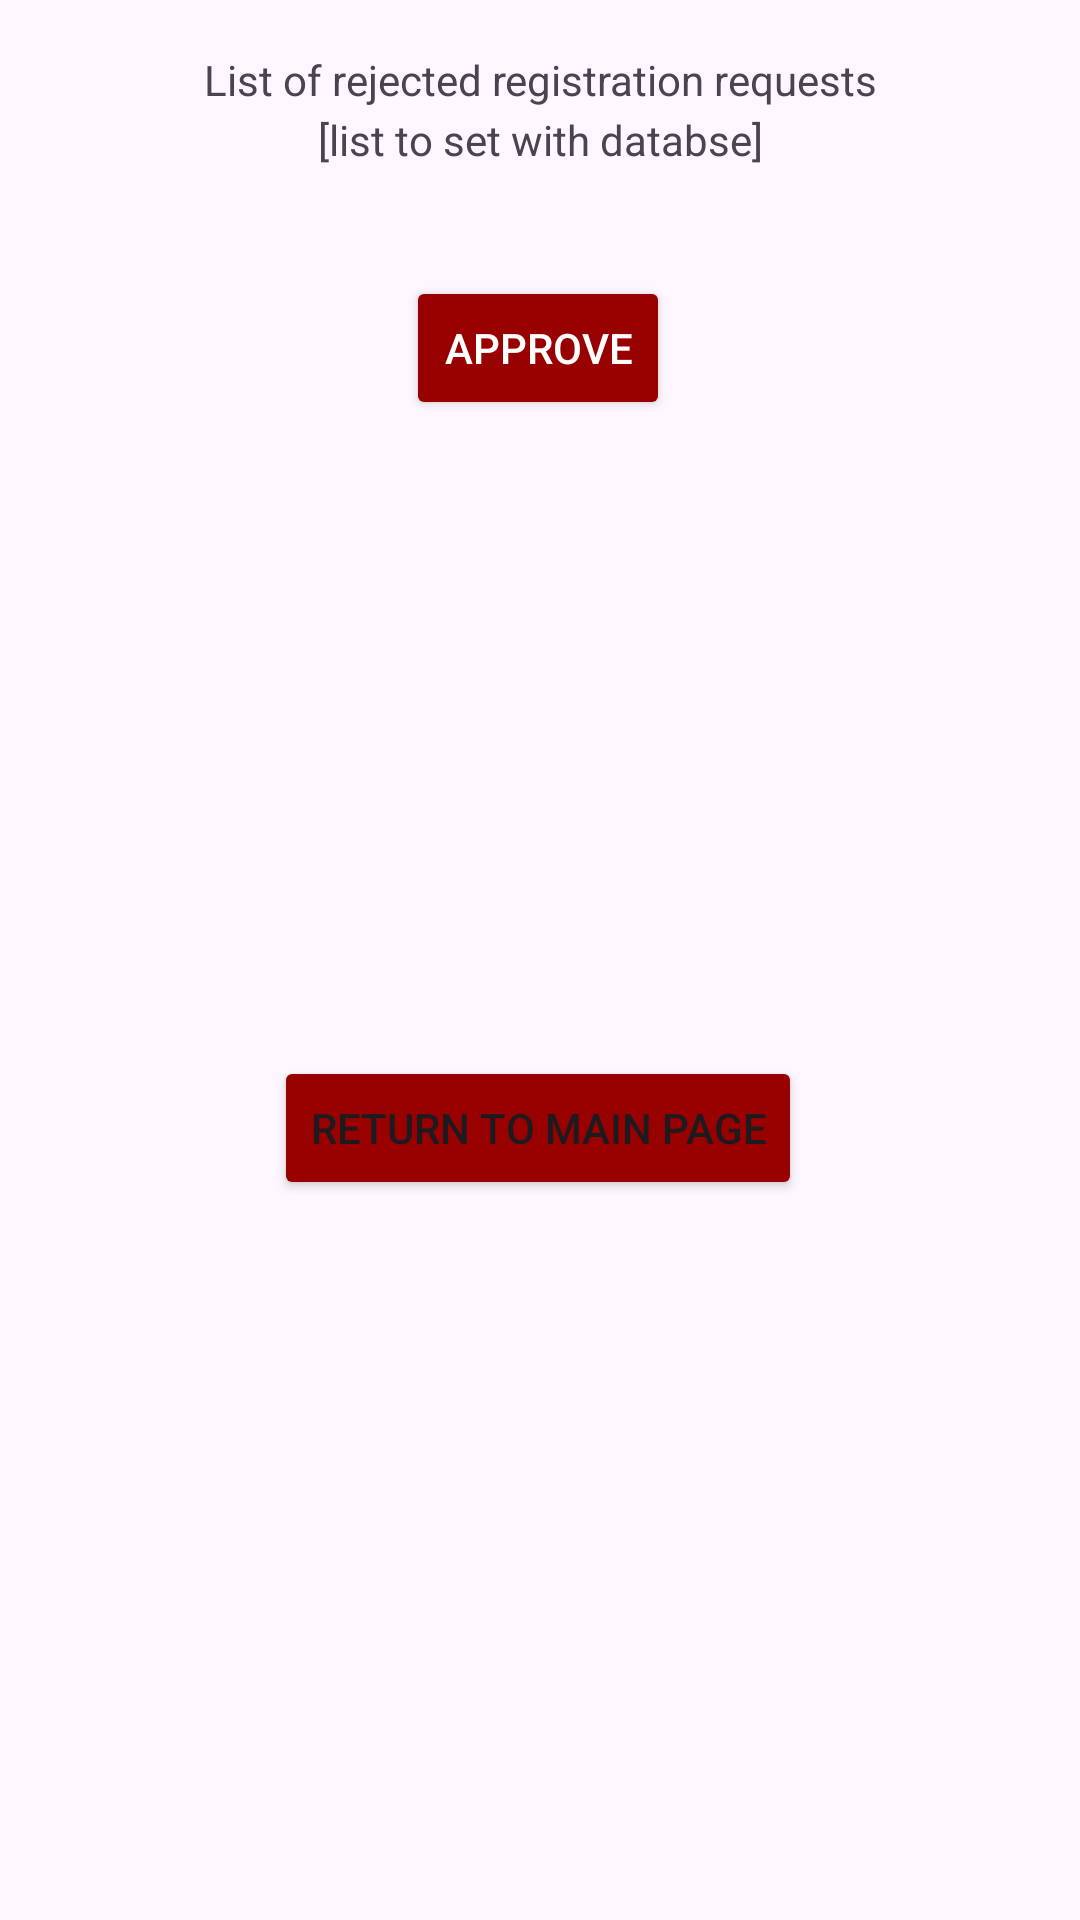

Here is an Android app screen rendered from its layout file. Give the layout XML and the strings, colors and styles it references.
<!-- AndroidManifest.xml: application theme Theme.SEG2105_Project -->
<!-- res/layout/activity_rejected_registration_request_overview.xml -->
<?xml version="1.0" encoding="utf-8"?>
<androidx.constraintlayout.widget.ConstraintLayout xmlns:android="http://schemas.android.com/apk/res/android"
    xmlns:app="http://schemas.android.com/apk/res-auto"
    xmlns:tools="http://schemas.android.com/tools"
    android:id="@+id/main"
    android:layout_width="match_parent"
    android:layout_height="match_parent"
    tools:context=".RejectedRegistrationRequestOverview">

    <TextView
        android:layout_width="wrap_content"
        android:layout_height="wrap_content"
        android:text="List of rejected registration requests"
        android:textAlignment="center"
        app:layout_constraintBottom_toTopOf="@+id/rejectedRegistrationRequestsList"
        app:layout_constraintEnd_toEndOf="parent"
        app:layout_constraintStart_toStartOf="parent"
        app:layout_constraintTop_toTopOf="parent"
        app:layout_constraintVertical_bias="0.945" />

    <TextView
        android:id="@+id/rejectedRegistrationRequestsList"
        android:layout_width="wrap_content"
        android:layout_height="wrap_content"
        android:layout_marginBottom="36dp"
        android:text="[list to set with databse]"
        android:textAlignment="center"
        app:layout_constraintBottom_toTopOf="@+id/approveButton"
        app:layout_constraintEnd_toEndOf="parent"
        app:layout_constraintStart_toStartOf="parent" />

    <Button
        android:id="@+id/returnToWelcomePageButton"
        android:layout_width="wrap_content"
        android:layout_height="wrap_content"
        android:layout_marginBottom="240dp"
        android:backgroundTint="@color/coloruOttawa"
        android:text="Return to Main Page"
        app:layout_constraintBottom_toBottomOf="parent"
        app:layout_constraintEnd_toEndOf="parent"
        app:layout_constraintHorizontal_bias="0.497"
        app:layout_constraintStart_toStartOf="parent" />

    <Button
        android:id="@+id/approveButton"
        android:layout_width="wrap_content"
        android:layout_height="wrap_content"
        android:layout_marginBottom="212dp"
        android:backgroundTint="@color/coloruOttawa"
        android:text="approve"
        android:textColor="@color/white"
        app:layout_constraintBottom_toTopOf="@+id/returnToWelcomePageButton"
        app:layout_constraintEnd_toEndOf="parent"
        app:layout_constraintHorizontal_bias="0.498"
        app:layout_constraintStart_toStartOf="parent" />

</androidx.constraintlayout.widget.ConstraintLayout>
<!-- resources referenced by this layout -->
<resources>
  <color name="coloruOttawa">#990000</color>
  <color name="white">#FFFFFFFF</color>
  <style name="Theme.SEG2105_Project" parent="Base.Theme.SEG2105_Project" />
  <style name="Base.Theme.SEG2105_Project" parent="Theme.Material3.DayNight.NoActionBar">
          
          
      </style>
</resources>
